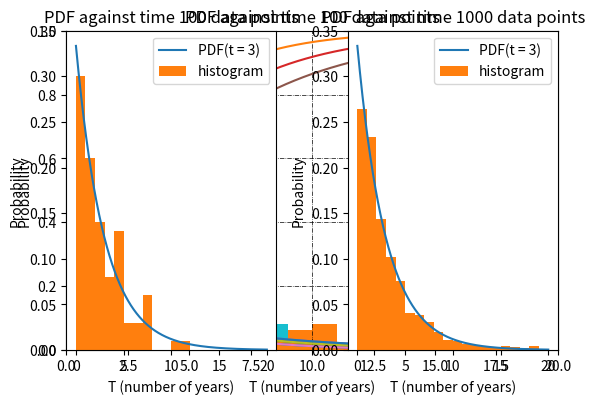

Reproduce this figure in Python.
"""
created by Ding Lingke 
Matriculation Number: A0189238N

11/11/2019

Description:
    This python code is supposed to answer the questions posed by EE2012 Project by graphically plot the graph
    of the PDF and the CDF of the function as well as the inverse transformation method. 

    This code is seperated into mainly three parts, with the first two part mainly concerning the plotting and 
    answering of different questions posed by the project and the third part as the mathmatical support functions
    to similify the calculation and code elegance. 

    Part 1: To answer Q1
        
        Functions involved:
            pdf_cdf()
            probability_beyond_x_years(x) 
        
        Expaination:
            - pdf_cdf() funtion corresponds with the Q1 part C as it will show the plot of PDF and CDF curve for t = 3, 4, 5
            in the same figure

            - probability_beyond_x_years(x) function corresponds with the Q1 part D as it will compute and return a text output
            about the probability of a component lasting beyond x number of years for t = 3, 4, 5. The default for this function is x = 5, 
            as per the question instruction. However, users are allowed to call this function with a different x value to compute
            the probability of a component lasting beyond that particular x value
    
    Part 2: To answer Q2

        Function involved:
            inverse_cdf_100_points()      
            inverse_cdf_1000_points()
        
        Explaination:
            - inverse_cdf_100_points() corresponds with the Q2 part B and it will output three plots, correspond to t = 3, 4, 5. Each of
            this plot is a combination of a histogram of weight against T for the inverse transformation method as well as a PDF curve for 
            comparision.

            - inverse_cdf_1000_points() corresponds to Q2 part D. It will only output one plot with two sub plots to show the comparision
            between choosing only 100 data points and choosing 1000 data points. 

"""
import numpy as np
import matplotlib.pyplot as plt

"""
Input: number of years that you expect the electrical component to function

Output: the pdf value of the following equation:
    ft = lamda * e^(-lamda * t) in which lamda = 1 / expected
"""
def ft(expected, t):
    lam = 1 / expected
    return lam * np.exp(- lam * t)

"""
Input: number of years that you expect the electrical component to function

Output: the cdf value of the following equation:
    ft = lamda * e^(-lamda * t) in which lamda = 1 / expected
"""

def Ft(expected, t):
    lam = 1 / expected
    return 1 - np.exp( - lam * t)

"""
Input: None

Output: a graph that contains the probability density function
    and cumulative density function of a continuous function with this pdf: ft = lamda * e^(-lamda * t) 
    in which lamda = 1 / expected years for the electrical component to function
"""
def pdf_cdf():
    t = np.linspace(0, 20, 10000)
    
    plt.figure()
    plt.xlim([0, 20])
    plt.ylim([0, 1])
    plt.grid(color='black', linestyle='-.', linewidth=0.5)
    pdf_3, =plt.plot(t, ft(3, t))
    cdf_3, =plt.plot(t, Ft(3, t))
    
    pdf_4, =plt.plot(t, ft(4, t))
    cdf_4, =plt.plot(t, Ft(4, t))
    
    pdf_5, =plt.plot(t, ft(5, t))
    cdf_5, =plt.plot(t, Ft(5, t))
    plt.title('PDF and CDF against time')
    plt.legend((pdf_3, cdf_3, pdf_4, cdf_4, pdf_5, cdf_5), ('PDF(t = 3)', 'CDF(t = 3)', 'PDF(t = 4)', 'CDF(t = 4)', 'PDF(t = 4)', 'CDF(t = 5)'))
    
    plt.xlabel('T (number of years)')
    plt.ylabel('Probability')
    plt.show()
"""
Input: Number years that the electrical component will last beyond

Output: the probability of the electrical component that will last beyond the input amount of years for 
    expected number of functional years as 3, 4 and 5
"""

def probability_beyond_x_years(x):
    print("This is the probability of a component that lasts beyond", x, "years")
    
    print("If the expected lifetime is 3 years, the probability is", 1 - Ft(3, x))
    print("If the expected lifetime is 4 years, the probability is", 1 - Ft(4, x))
    print("If the expected lifetime is 5 years, the probability is", 1 - Ft(5, x))
    
"""
Input: The expected functional years and the random number generated from numpy random
    
Output:The inverse CDF result
"""

def inverse_get(expected_year, random_number):
    lam = 1 / expected_year
    return (1 / (-lam)) * np.log(1 - random_number)

"""
Input: no input

Output: print the inverse CDF result on a histogram for expected years as 3, 4 and 5 and their corresponding PDF.
"""
def inverse_cdf_100_points():
    t = np.linspace(0, 20, 10000)
    array_random_number = np.random.rand(100)
    array_cdf_t = [None]*100
    for i in range (100):
        array_cdf_t[i] = inverse_get(3, array_random_number[i])


    plt.plot(t, ft(3, t), label = 'PDF(t = 3)')
    plt.hist(array_cdf_t, bins=np.arange(20), density = 1, label = 'histogram')  
    plt.title("PDF against time 100 data points")
    plt.legend()
    plt.xlabel('T (number of years)')
    plt.ylabel('Probability')
    plt.show()
    
    for i in range (100):
        array_cdf_t[i] = inverse_get(4, array_random_number[i])
    plt.plot(t, ft(4, t), label = 'PDF(t = 4)')
    plt.hist(array_cdf_t, bins=np.arange(20), density = 1, label = 'histogram')  
    plt.title("PDF against time 100 data points")
    plt.legend()
    plt.xlabel('T (number of years)')
    plt.ylabel('Probability')
    plt.show()
    
    for i in range (100):
        array_cdf_t[i] = inverse_get(5, array_random_number[i])
    plt.plot(t, ft(5, t), label = 'PDF(t = 5)')
    plt.hist(array_cdf_t, bins=np.arange(20), density = 1, label = 'histogram')  
    plt.title("PDF against time 100 data points")
    plt.legend()
    plt.xlabel('T (number of years)')
    plt.ylabel('Probability')
    plt.show()

"""
Input: None

Output: Print a graph for 1000 data points inverse transform method histogram
"""
def inverse_cdf_1000_points():
    t = np.linspace(0, 20, 10000)
    array_random_number = np.random.rand(1000)
    array_cdf_t = [None]*1000
    for i in range (1000):
        array_cdf_t[i] = inverse_get(3, array_random_number[i])
    
    array_random_number_1 = np.random.rand(100)
    array_cdf_t_100 = [None]*100
    for i in range (100):
        array_cdf_t_100[i] = inverse_get(3, array_random_number_1[i])

    plt.subplot(1, 2, 1)
    plt.plot(t, ft(3, t), label = 'PDF(t = 3)')
    plt.hist(array_cdf_t_100, bins=np.arange(20), density = 1, label = 'histogram')  
    plt.title("PDF against time 100 data points")
    plt.legend()
    plt.xlabel('T (number of years)')
    plt.ylabel('Probability')
    #plt.show()


    plt.subplot(1, 2, 2)
    plt.plot(t, ft(3, t), label = 'PDF(t = 3)')
    plt.hist(array_cdf_t, bins=np.arange(20), density = 1, label = 'histogram')  
    plt.title("PDF against time 1000 data points")
    plt.legend()
    plt.xlabel('T (number of years)')
    plt.ylabel('Probability')
    
    plt.tight_layout()
    plt.show()

"""
Input: None

Output: To run the above program for at least once
"""
if __name__ == '__main__':
    pdf_cdf()                       #Q1
    x = 5                           #Q1
    probability_beyond_x_years(x)   #Q1
    inverse_cdf_100_points()        #Q2
    inverse_cdf_1000_points()       #Q2
